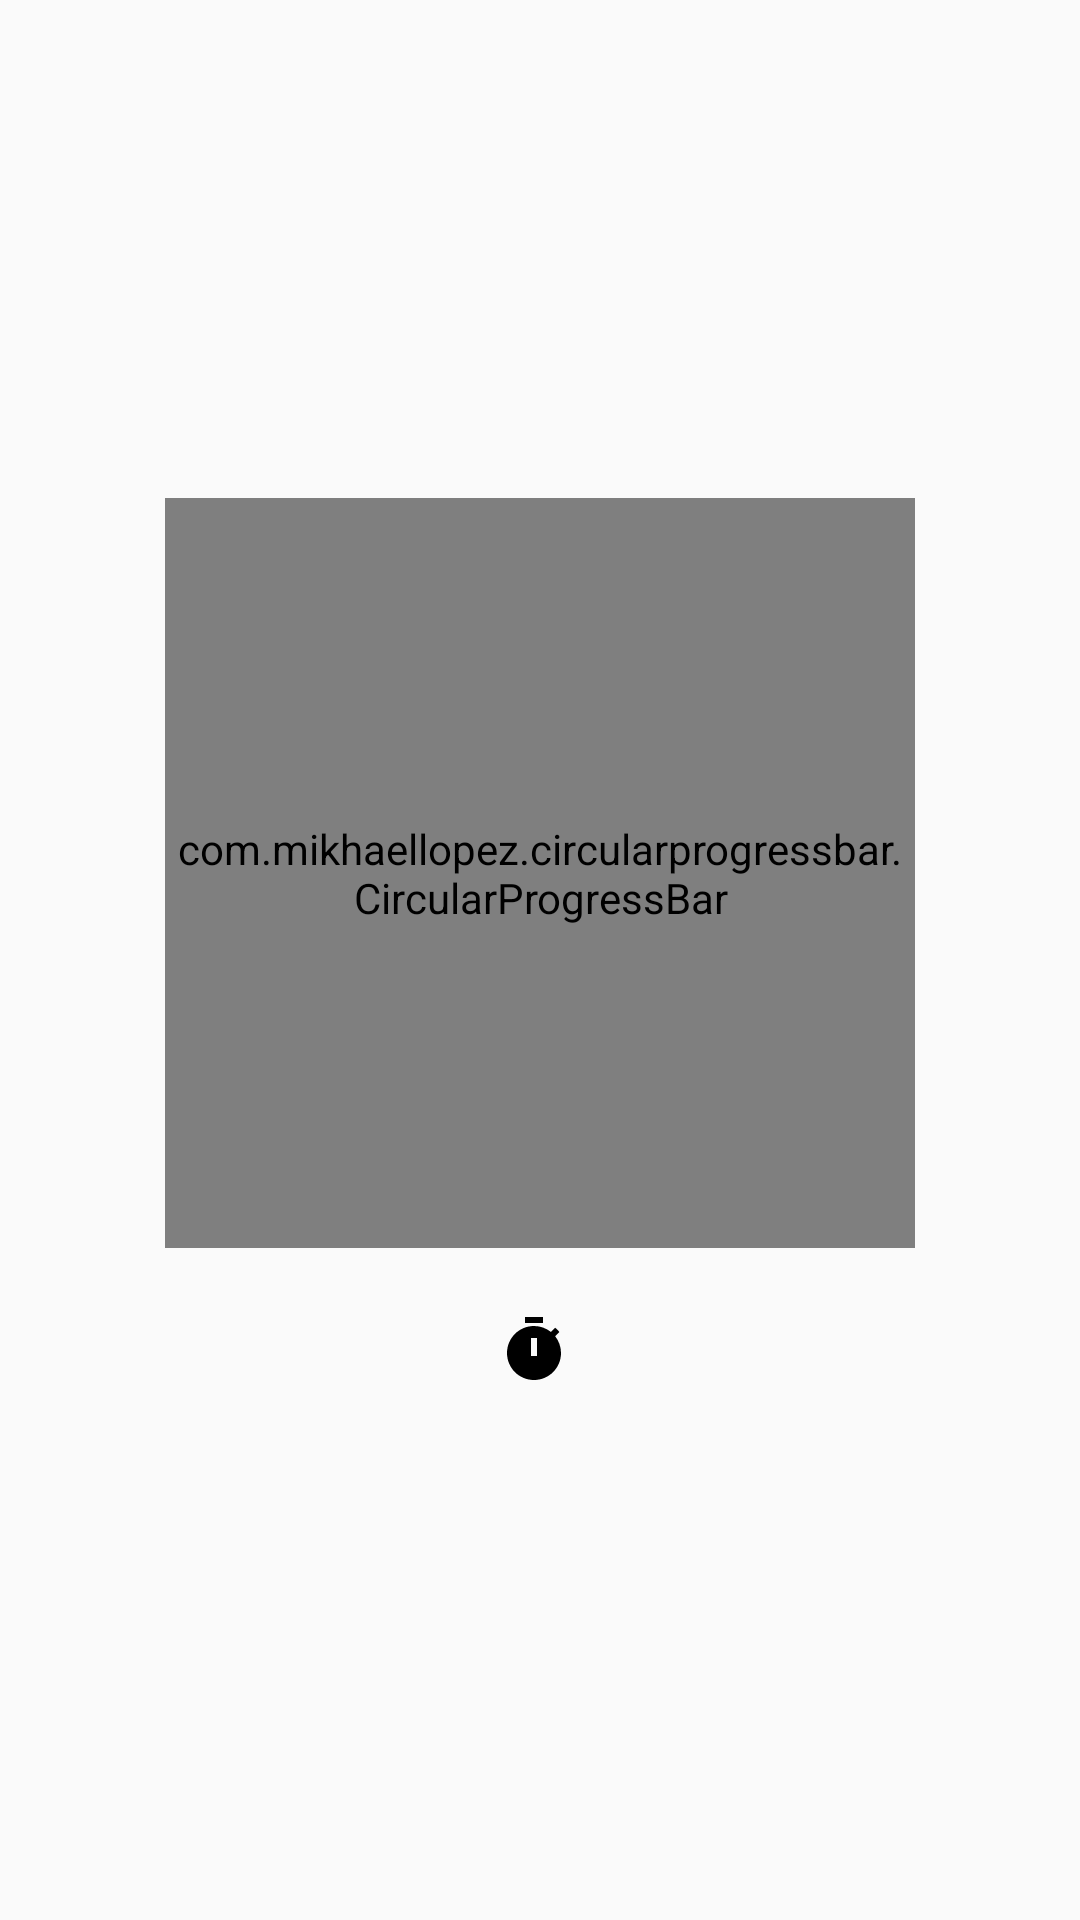

Reconstruct the res/layout file that produces this screen, plus the resources it refers to.
<!-- AndroidManifest.xml: application theme Theme.PlayGround -->
<!-- res/layout/fragment_timer.xml -->
<?xml version="1.0" encoding="utf-8"?>
<androidx.constraintlayout.widget.ConstraintLayout xmlns:android="http://schemas.android.com/apk/res/android"
    xmlns:app="http://schemas.android.com/apk/res-auto"
    xmlns:tools="http://schemas.android.com/tools"
    android:layout_width="match_parent"
    android:layout_height="match_parent"
    tools:context=".presentation.ui.timer.TimerFragment">

    <LinearLayout
        android:id="@+id/llTimer"
        android:layout_width="match_parent"
        android:layout_height="match_parent"
        android:gravity="center"
        android:orientation="vertical"
        app:layout_constraintBottom_toBottomOf="parent"
        app:layout_constraintEnd_toEndOf="parent"
        app:layout_constraintStart_toStartOf="parent"
        app:layout_constraintTop_toTopOf="parent">

        <androidx.constraintlayout.widget.ConstraintLayout
            android:layout_width="wrap_content"
            android:layout_height="wrap_content">

            <com.mikhaellopez.circularprogressbar.CircularProgressBar
                android:id="@+id/circularProgressBar"
                android:layout_width="250dp"
                android:layout_height="250dp"

                app:layout_constraintEnd_toEndOf="parent"
                app:layout_constraintHorizontal_bias="0.0"
                app:layout_constraintStart_toStartOf="parent"
                app:layout_constraintTop_toBottomOf="parent"
                app:layout_constraintTop_toTopOf="parent" />

            <ImageButton
                android:id="@+id/ibTimerStartPause"
                android:layout_width="50dp"
                android:layout_height="50dp"
                android:visibility="gone"
                android:background="@drawable/round_button"
                android:layout_marginTop="10dp"
                app:layout_constraintEnd_toEndOf="parent"
                app:layout_constraintStart_toStartOf="parent"
                app:layout_constraintTop_toBottomOf="@+id/circularProgressBar"
                android:contentDescription="@string/image_description" />

            <ImageButton
                android:id="@+id/ibSetNewTime"
                android:contentDescription="@string/image_description"
                style="?android:attr/actionOverflowButtonStyle"
                android:layout_width="wrap_content"
                android:layout_height="wrap_content"
                android:layout_marginTop="10dp"
                android:src="@drawable/ic_baseline_timer_24"
                app:layout_constraintEnd_toEndOf="parent"
                app:layout_constraintStart_toStartOf="parent"
                app:layout_constraintTop_toTopOf="@+id/ibTimerStartPause" />

            <TextView
                android:id="@+id/tvCountDown"
                style="?android:attr/actionOverflowButtonStyle"
                android:layout_width="wrap_content"
                android:layout_height="wrap_content"
                android:countDown="false"
                android:textColor="@color/black"
                android:textSize="30sp"
                android:textStyle="bold"
                app:layout_constraintBottom_toBottomOf="@+id/circularProgressBar"
                app:layout_constraintEnd_toEndOf="@+id/circularProgressBar"
                app:layout_constraintStart_toStartOf="@+id/circularProgressBar"
                app:layout_constraintTop_toTopOf="@+id/circularProgressBar"
                tools:text="00:00:00"
                />

            <ImageButton
                android:id="@+id/ibCancelAlarm"
                style="?android:attr/actionOverflowButtonStyle"
                android:layout_width="50dp"
                android:layout_height="50dp"
                android:contentDescription="@string/image_description"
                android:visibility="gone"
                android:layout_marginTop="10dp"
                android:src="@drawable/ic_baseline_timer_off_24"
                app:layout_constraintBottom_toBottomOf="parent"
                app:layout_constraintEnd_toEndOf="parent"
                app:layout_constraintStart_toStartOf="parent"
                app:layout_constraintTop_toBottomOf="@+id/circularProgressBar" />

        </androidx.constraintlayout.widget.ConstraintLayout>
    </LinearLayout>

</androidx.constraintlayout.widget.ConstraintLayout>
<!-- resources referenced by this layout -->
<resources>
  <color name="black">#000000</color>
  <!-- drawable ic_baseline_timer_24 (drawable) -->
  <vector android:height="24dp" android:tint="@color/black"
      android:viewportHeight="24" android:viewportWidth="24"
      android:width="24dp" xmlns:android="http://schemas.android.com/apk/res/android">
      <path android:fillColor="@android:color/white" android:pathData="M9,1h6v2h-6z"/>
      <path android:fillColor="@android:color/white" android:pathData="M19.03,7.39l1.42,-1.42c-0.43,-0.51 -0.9,-0.99 -1.41,-1.41l-1.42,1.42C16.07,4.74 14.12,4 12,4c-4.97,0 -9,4.03 -9,9c0,4.97 4.02,9 9,9s9,-4.03 9,-9C21,10.88 20.26,8.93 19.03,7.39zM13,14h-2V8h2V14z"/>
  </vector>
  <!-- drawable ic_baseline_timer_off_24 (drawable) -->
  <vector android:height="24dp" android:tint="@color/black"
      android:viewportHeight="24" android:viewportWidth="24"
      android:width="24dp" xmlns:android="http://schemas.android.com/apk/res/android">
      <path android:fillColor="@android:color/white" android:pathData="M9,1h6v2h-6z"/>
      <path android:fillColor="@android:color/white" android:pathData="M13,8v2.17l6.98,6.98C20.63,15.91 21,14.5 21,13c0,-2.12 -0.74,-4.07 -1.97,-5.61l1.42,-1.42c-0.43,-0.51 -0.9,-0.99 -1.41,-1.41l-1.42,1.42C16.07,4.74 14.12,4 12,4c-1.5,0 -2.91,0.37 -4.15,1.02L10.83,8H13z"/>
      <path android:fillColor="@android:color/white" android:pathData="M2.81,2.81L1.39,4.22l3.4,3.4C3.67,9.12 3,10.98 3,13c0,4.97 4.02,9 9,9c2.02,0 3.88,-0.67 5.38,-1.79l2.4,2.4l1.41,-1.41L2.81,2.81z"/>
  </vector>
  <!-- drawable round_button (drawable) -->
  <?xml version="1.0" encoding="utf-8"?>
  <shape xmlns:android="http://schemas.android.com/apk/res/android"
      android:shape="oval" >
      <solid
          android:color="@color/black"
          android:angle="270" />
  </shape>
  <string name="image_description">This is image</string>
  <style name="Theme.PlayGround" parent="Theme.AppCompat.Light.NoActionBar">
          
  
          <item name="colorAccent">@color/black</item>
          <item name="colorPrimary">@color/black</item>
          <item name="colorPrimaryVariant">@color/black</item>
          <item name="colorOnPrimary">@color/black</item>
          
          <item name="colorSecondary">@color/black</item>
          <item name="colorSecondaryVariant">@color/black</item>
          <item name="colorOnSecondary">@color/black</item>
          
          <item name="android:statusBarColor">?attr/colorPrimaryVariant</item>
          
  
      </style>
</resources>
